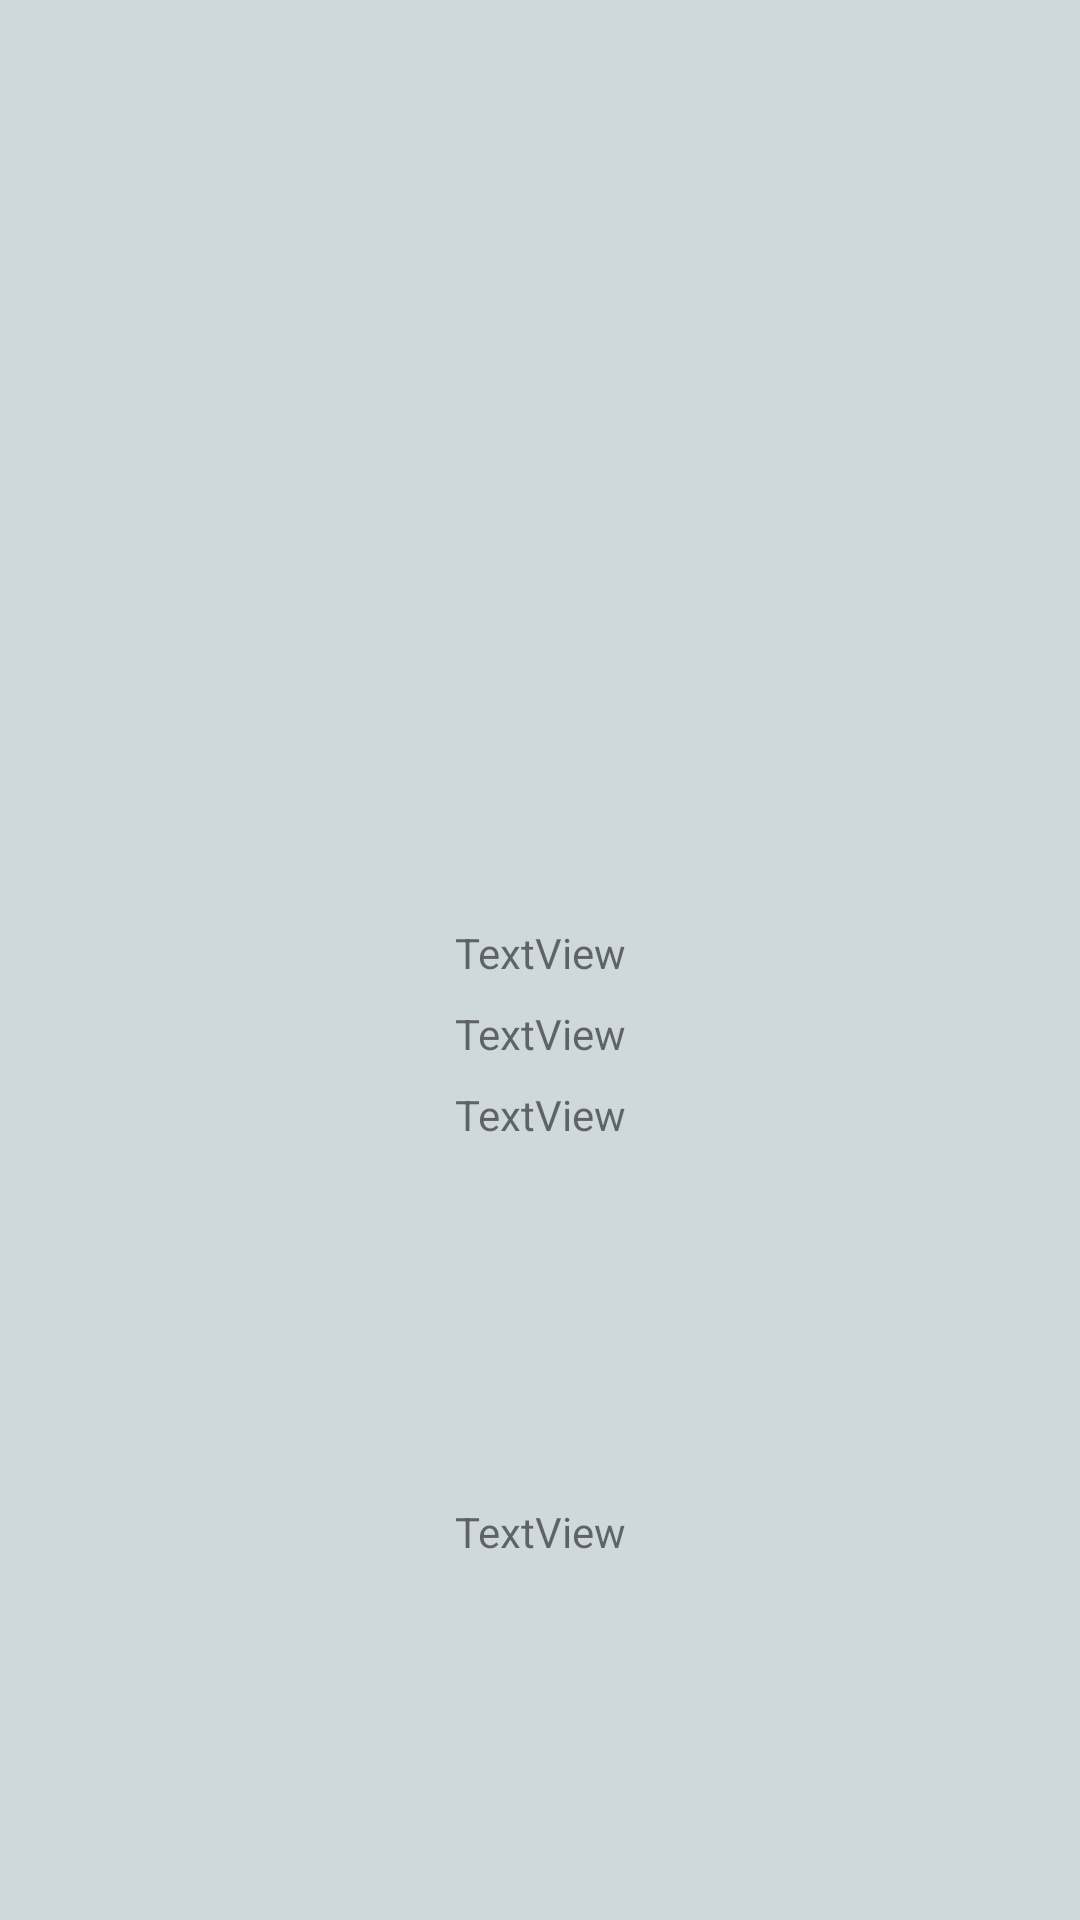

Layout XML and referenced resources for this Android screen:
<!-- AndroidManifest.xml: application theme AppTheme -->
<!-- res/layout/content_movie_detail.xml -->
<?xml version="1.0" encoding="utf-8"?>
<android.support.constraint.ConstraintLayout
    xmlns:android="http://schemas.android.com/apk/res/android"
    xmlns:app="http://schemas.android.com/apk/res-auto"
    xmlns:tools="http://schemas.android.com/tools"
    android:layout_width="match_parent"
    android:layout_height="match_parent">

    <ImageView
        android:id="@+id/bigPosterImageView"
        android:layout_width="220dp"
        android:layout_height="260dp"
        android:layout_marginEnd="8dp"
        android:layout_marginLeft="8dp"
        android:layout_marginRight="8dp"
        android:layout_marginStart="8dp"
        android:layout_marginTop="16dp"
        app:layout_constraintEnd_toEndOf="parent"
        app:layout_constraintStart_toStartOf="parent"
        app:layout_constraintTop_toTopOf="parent"
        app:srcCompat="@drawable/baseline_image_black_48dp" />

    <TextView
        android:id="@+id/detailTitleTextView"
        android:layout_width="wrap_content"
        android:layout_height="wrap_content"
        android:layout_marginEnd="8dp"
        android:layout_marginLeft="8dp"
        android:layout_marginRight="8dp"
        android:layout_marginStart="8dp"
        android:layout_marginTop="32dp"
        android:text="TextView"
        app:layout_constraintEnd_toEndOf="parent"
        app:layout_constraintStart_toStartOf="parent"
        app:layout_constraintTop_toBottomOf="@+id/bigPosterImageView" />

    <TextView
        android:id="@+id/detailYearTextView"
        android:layout_width="wrap_content"
        android:layout_height="wrap_content"
        android:layout_marginEnd="8dp"
        android:layout_marginLeft="8dp"
        android:layout_marginRight="8dp"
        android:layout_marginStart="8dp"
        android:layout_marginTop="8dp"
        android:text="TextView"
        app:layout_constraintEnd_toEndOf="parent"
        app:layout_constraintStart_toStartOf="parent"
        app:layout_constraintTop_toBottomOf="@+id/detailTitleTextView" />

    <TextView
        android:id="@+id/detailRatingTextView"
        android:layout_width="wrap_content"
        android:layout_height="wrap_content"
        android:layout_marginEnd="8dp"
        android:layout_marginLeft="8dp"
        android:layout_marginRight="8dp"
        android:layout_marginStart="8dp"
        android:layout_marginTop="8dp"
        android:text="TextView"
        app:layout_constraintEnd_toEndOf="parent"
        app:layout_constraintStart_toStartOf="parent"
        app:layout_constraintTop_toBottomOf="@+id/detailYearTextView" />

    <TextView
        android:id="@+id/summaryTextView"
        android:layout_width="wrap_content"
        android:layout_height="wrap_content"
        android:layout_marginBottom="8dp"
        android:layout_marginEnd="8dp"
        android:layout_marginLeft="8dp"
        android:layout_marginRight="8dp"
        android:layout_marginStart="8dp"
        android:layout_marginTop="8dp"
        android:text="TextView"
        app:layout_constraintBottom_toBottomOf="parent"
        app:layout_constraintEnd_toEndOf="parent"
        app:layout_constraintStart_toStartOf="parent"
        app:layout_constraintTop_toBottomOf="@+id/detailRatingTextView" />
</android.support.constraint.ConstraintLayout>
<!-- resources referenced by this layout -->
<resources>
  <style name="AppTheme" parent="Theme.AppCompat.Light.DarkActionBar">
          
          <item name="colorPrimary">#607D8B</item>
          <item name="colorPrimaryDark">#455A64</item>
          <item name="colorAccent">#009688</item>
          <item name="android:textColorSecondary">@color/secondary_text</item>
          <item name="android:icon">@color/icons</item>
          <item name="android:windowBackground">@color/primary_light</item>
          <item name="cardBackgroundColor">@color/primary</item>
  
      </style>
  <color name="secondary_text">#757575</color>
  <color name="icons">#FFFFFF</color>
  <color name="primary_light">#CFD8DC</color>
  <color name="primary">#607D8B</color>
</resources>
